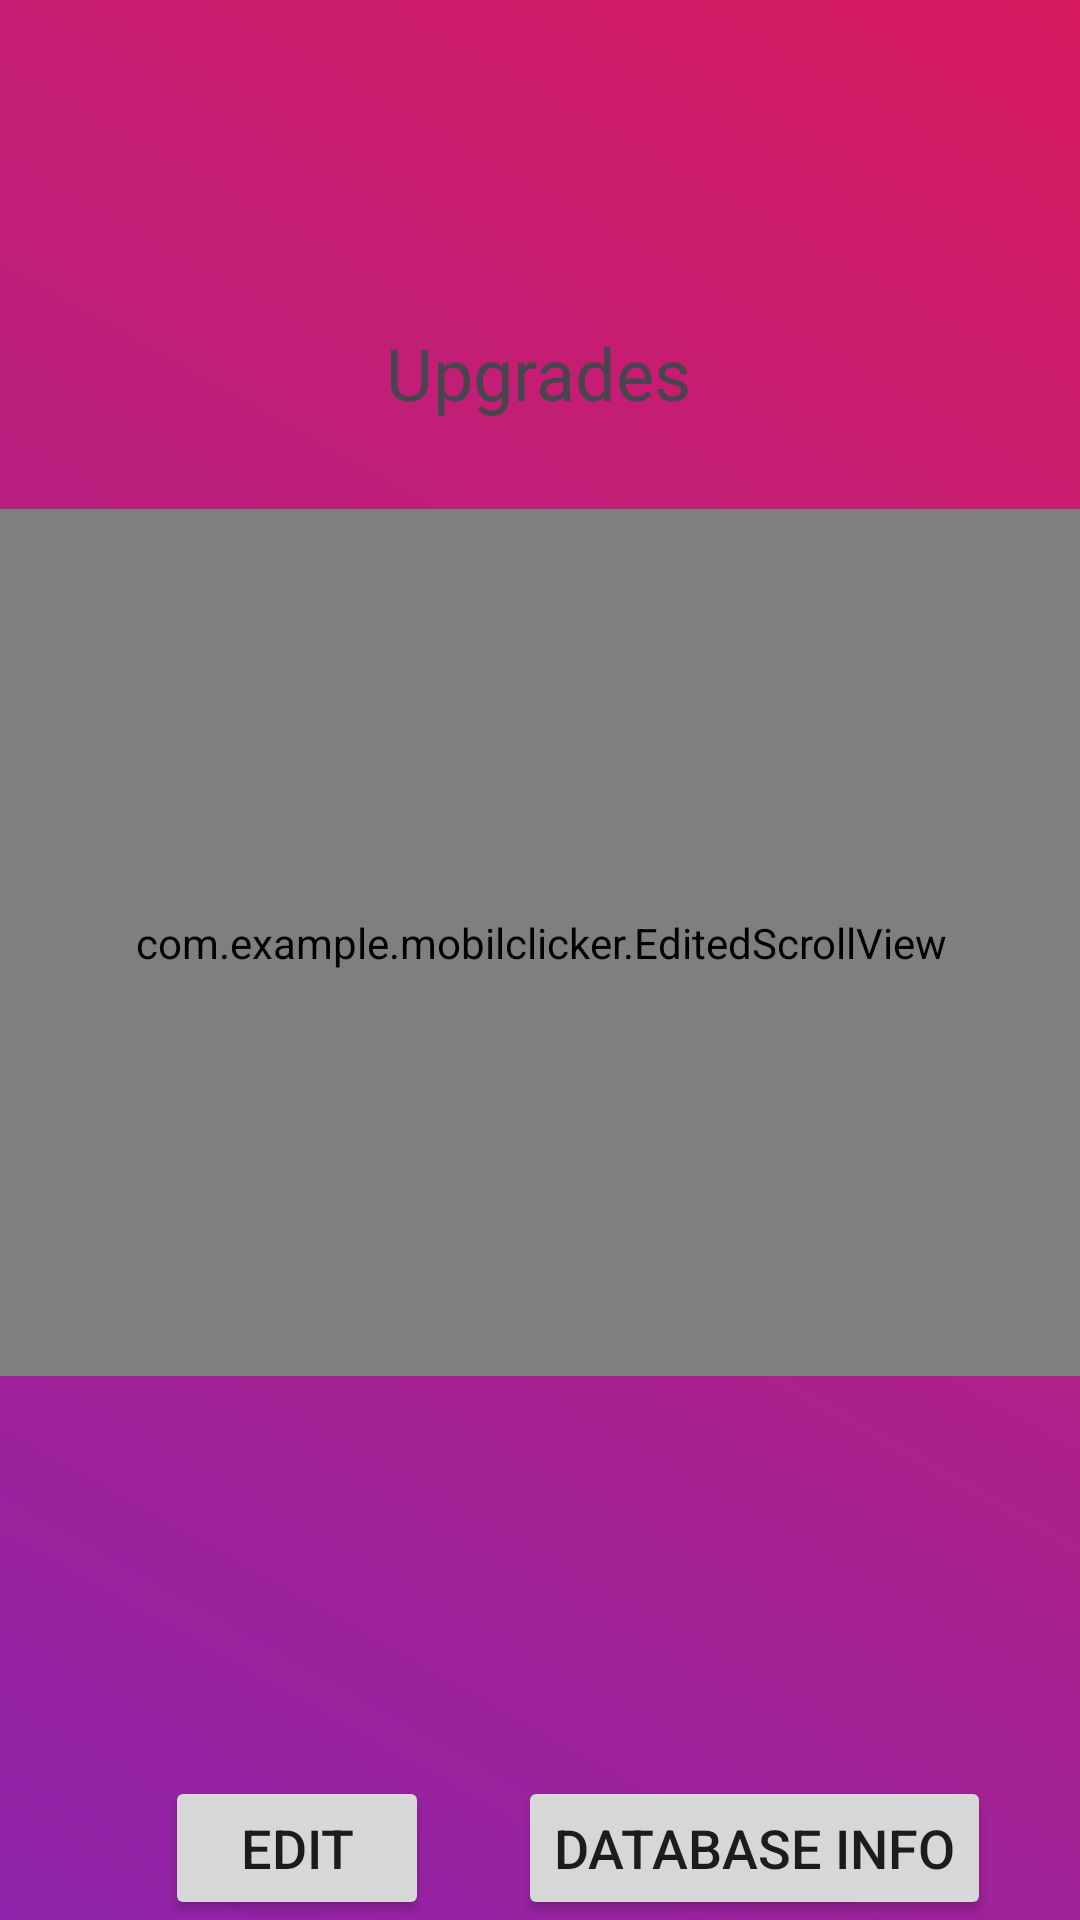

Android layout source for this screen:
<!-- AndroidManifest.xml: application theme Theme.MobilClicker -->
<!-- res/layout/fragment_upgrades.xml -->
<?xml version="1.0" encoding="utf-8"?>
<androidx.constraintlayout.widget.ConstraintLayout xmlns:android="http://schemas.android.com/apk/res/android"
    xmlns:app="http://schemas.android.com/apk/res-auto"
    xmlns:tools="http://schemas.android.com/tools"
    android:layout_width="match_parent"
    android:layout_height="match_parent"
    android:background="@drawable/gradient_upgrades"
    tools:context=".UpgradesFragment">


    <TextView
        android:id="@+id/text_upgrades"
        android:layout_width="wrap_content"
        android:layout_height="wrap_content"
        android:text="Upgrades"
        android:textSize="24sp"
        app:layout_constraintBottom_toBottomOf="parent"
        app:layout_constraintEnd_toEndOf="parent"
        app:layout_constraintHorizontal_bias="0.498"
        app:layout_constraintStart_toStartOf="parent"
        app:layout_constraintTop_toTopOf="parent"
        app:layout_constraintVertical_bias="0.178"
        tools:ignore="HardcodedText" />

    <Button
        android:id="@+id/edit_Button"

        android:layout_width="wrap_content"
        android:layout_height="wrap_content"
        android:layout_marginStart="55dp"
        android:text="Edit"
        android:textSize="18sp"
        app:layout_constraintBottom_toBottomOf="parent"
        app:layout_constraintStart_toStartOf="parent" />

    <Button
        android:id="@+id/database_info_button"
        android:layout_width="wrap_content"
        android:layout_height="wrap_content"
        android:text="Database Info"
        android:textSize="18sp"
        app:layout_constraintBottom_toBottomOf="parent"
        app:layout_constraintEnd_toEndOf="parent"
        app:layout_constraintStart_toEndOf="@id/edit_Button" />

    <com.example.mobilclicker.EditedScrollView
        android:id="@+id/scrollViewer"
        android:layout_width="363dp"
        android:layout_height="289dp"
        android:layout_marginTop="36dp"
        app:layout_constraintBottom_toTopOf="@+id/edit_Button"

        app:layout_constraintEnd_toEndOf="parent"
        app:layout_constraintHorizontal_bias="0.5"
        app:layout_constraintStart_toStartOf="parent"
        app:layout_constraintTop_toTopOf="parent"
        app:layout_constraintVertical_bias="0.5">

        <LinearLayout
            android:id="@+id/upgrades_layout"
            android:layout_width="match_parent"
            android:layout_height="wrap_content"
            android:orientation="vertical"
            android:padding="16dp" />

    </com.example.mobilclicker.EditedScrollView>


</androidx.constraintlayout.widget.ConstraintLayout>
<!-- resources referenced by this layout -->
<resources>
  <!-- drawable gradient_upgrades (drawable) -->
  <shape xmlns:android="http://schemas.android.com/apk/res/android">
      <gradient
          android:angle="45"
          android:startColor="#8E24AA"
          android:endColor="#D81B60"
          android:type="linear" />
  </shape>
  <style name="Theme.MobilClicker" parent="Base.Theme.MobilClicker" />
  <style name="Base.Theme.MobilClicker" parent="Theme.Material3.DayNight.NoActionBar">
          
          
      </style>
</resources>
